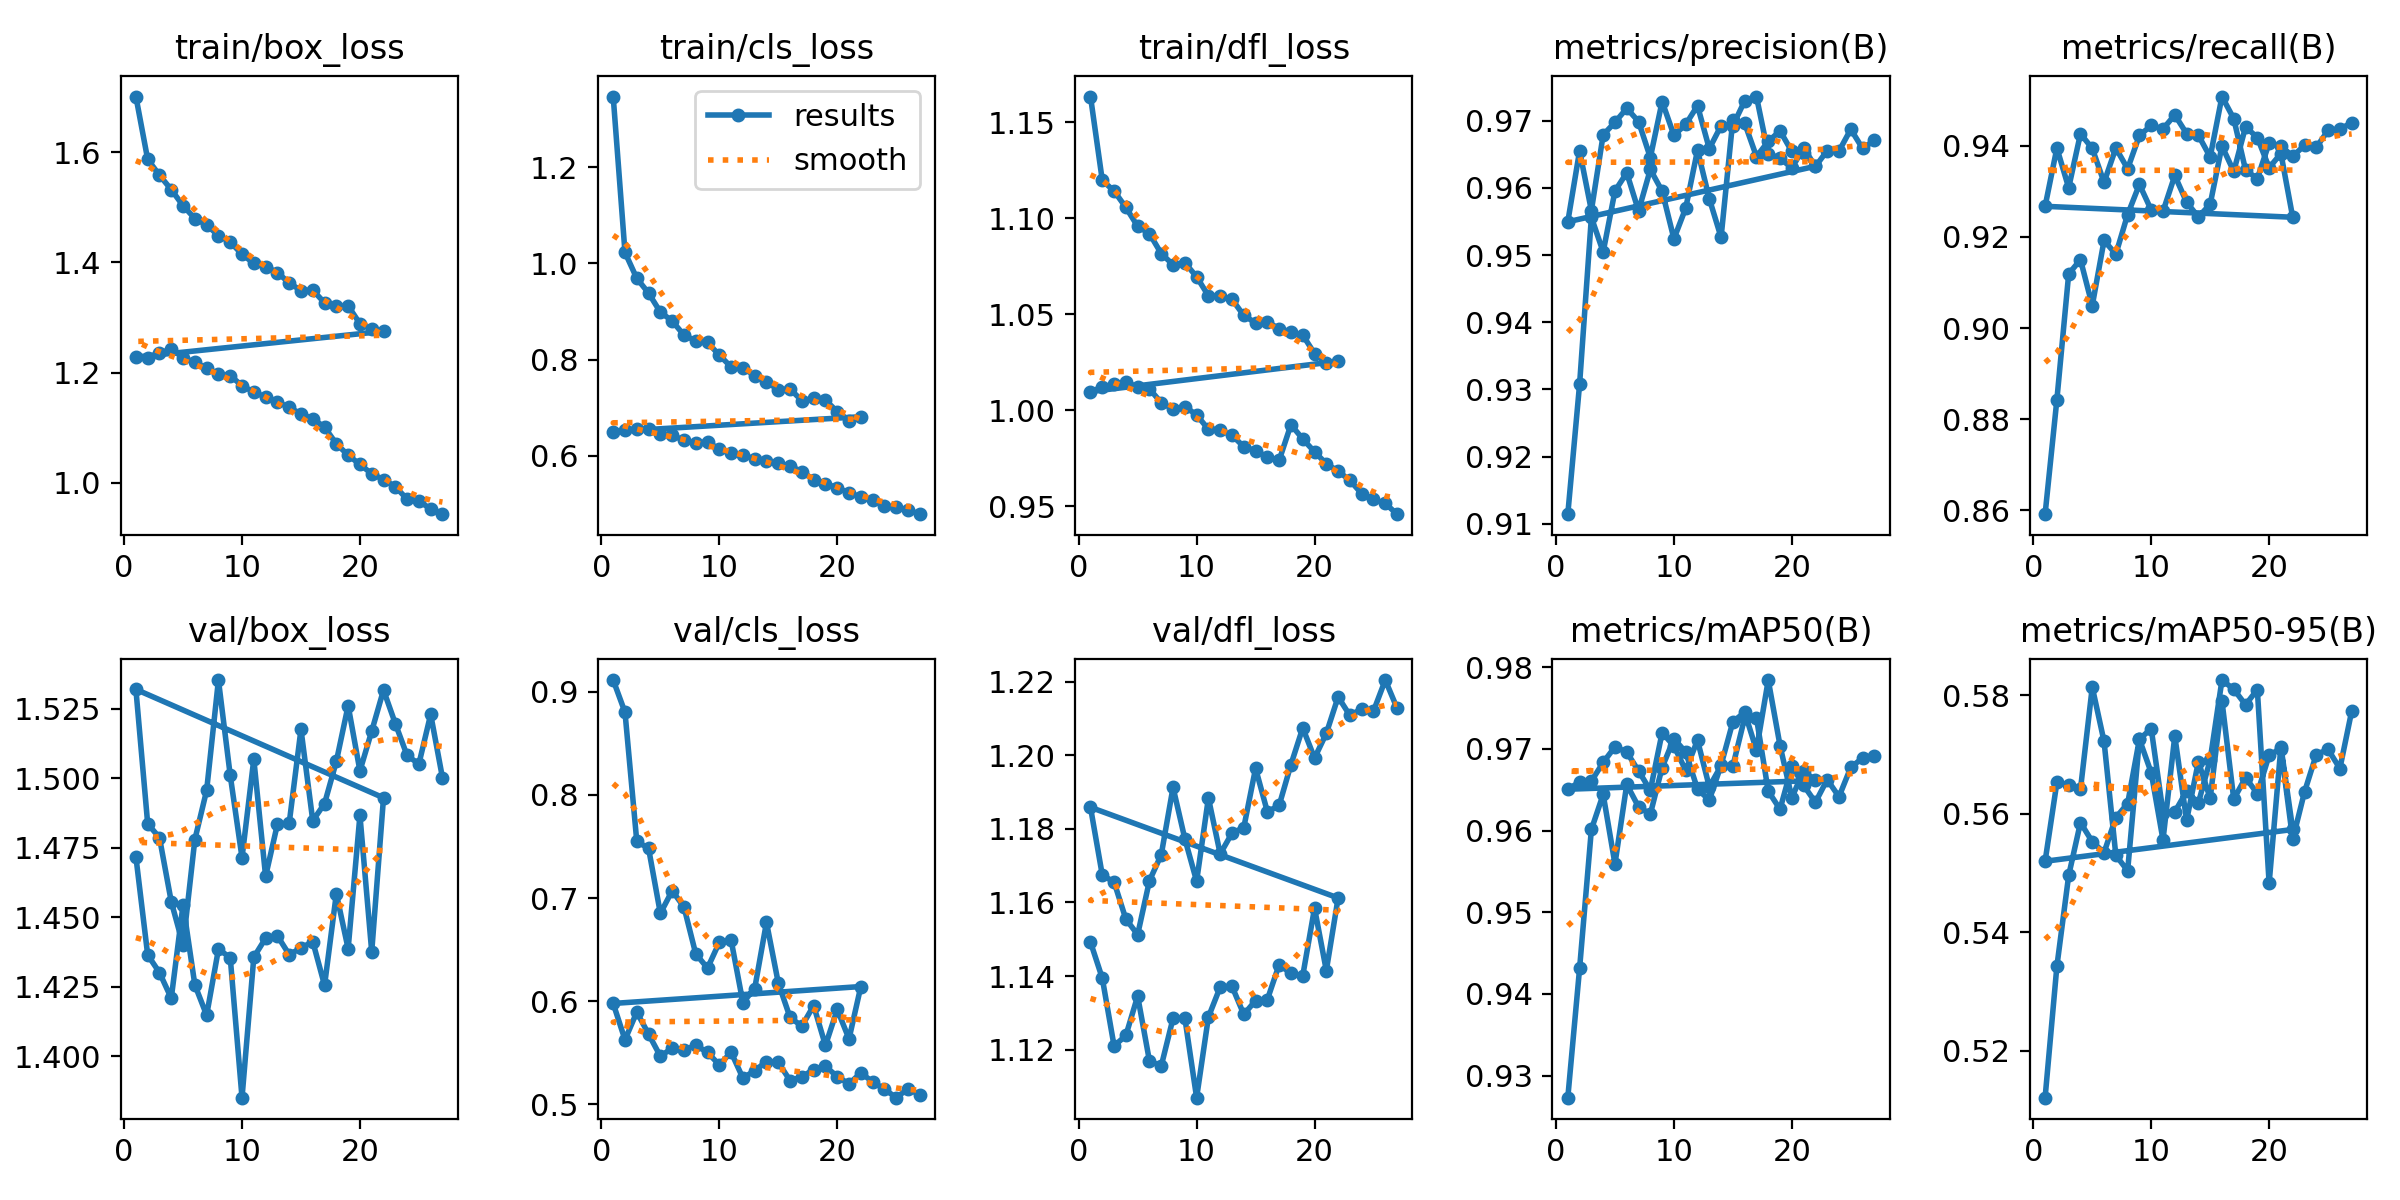

The data file committed next to this chart (first rows):
epoch, time, train/box_loss, train/cls_loss, train/dfl_loss, metrics/precision(B), metrics/recall(B), metrics/mAP50(B), metrics/mAP50-95(B), val/box_loss, val/cls_loss, val/dfl_loss, lr/pg0, lr/pg1, lr/pg2
1, 518, 1.701, 1.347, 1.163, 0.9114, 0.8592, 0.9273, 0.5121, 1.472, 0.9112, 1.149, 0.0006645, 0.0006645, 0.0006645
2, 757.5, 1.587, 1.023, 1.12, 0.9308, 0.8843, 0.9431, 0.5343, 1.436, 0.88, 1.139, 0.001318, 0.001318, 0.001318
3, 976.4, 1.558, 0.9691, 1.114, 0.9556, 0.9119, 0.9601, 0.5496, 1.43, 0.7548, 1.121, 0.001958, 0.001958, 0.001958
4, 1198, 1.532, 0.9384, 1.106, 0.9505, 0.915, 0.9644, 0.5585, 1.421, 0.7481, 1.124, 0.001941, 0.001941, 0.001941
5, 1417, 1.503, 0.8989, 1.096, 0.9596, 0.9049, 0.9559, 0.5553, 1.455, 0.6851, 1.135, 0.001921, 0.001921, 0.001921
6, 1633, 1.48, 0.8805, 1.092, 0.9623, 0.9192, 0.9657, 0.5534, 1.426, 0.707, 1.117, 0.001901, 0.001901, 0.001901
7, 1852, 1.468, 0.8512, 1.082, 0.9566, 0.9162, 0.9629, 0.5594, 1.415, 0.6914, 1.116, 0.001881, 0.001881, 0.001881
8, 2070, 1.449, 0.8392, 1.076, 0.9627, 0.9249, 0.962, 0.5617, 1.438, 0.6459, 1.129, 0.001861, 0.001861, 0.001861
9, 2249, 1.437, 0.8358, 1.077, 0.9595, 0.9315, 0.9677, 0.5726, 1.436, 0.6321, 1.129, 0.001842, 0.001842, 0.001842
10, 2464, 1.415, 0.8095, 1.069, 0.9524, 0.9259, 0.9713, 0.5744, 1.385, 0.657, 1.107, 0.001822, 0.001822, 0.001822
11, 2677, 1.398, 0.7851, 1.06, 0.957, 0.9256, 0.9696, 0.5602, 1.436, 0.6592, 1.129, 0.001802, 0.001802, 0.001802
12, 2893, 1.392, 0.783, 1.059, 0.9656, 0.9335, 0.9651, 0.5603, 1.442, 0.5987, 1.137, 0.001782, 0.001782, 0.001782
13, 3114, 1.382, 0.767, 1.058, 0.9584, 0.9276, 0.9637, 0.5638, 1.443, 0.6123, 1.137, 0.001762, 0.001762, 0.001762
14, 3334, 1.363, 0.7541, 1.049, 0.9526, 0.9244, 0.968, 0.5618, 1.437, 0.6764, 1.13, 0.001743, 0.001743, 0.001743
15, 3552, 1.349, 0.7376, 1.045, 0.9702, 0.9272, 0.9733, 0.5691, 1.439, 0.6177, 1.133, 0.001723, 0.001723, 0.001723
16, 3731, 1.35, 0.739, 1.046, 0.9697, 0.9399, 0.9745, 0.5826, 1.441, 0.5843, 1.134, 0.001703, 0.001703, 0.001703
17, 3921, 1.327, 0.715, 1.042, 0.9647, 0.9344, 0.9699, 0.581, 1.426, 0.5758, 1.143, 0.001683, 0.001683, 0.001683
18, 4154, 1.32, 0.7196, 1.041, 0.9669, 0.9441, 0.9784, 0.5784, 1.458, 0.5958, 1.141, 0.001663, 0.001663, 0.001663
19, 4379, 1.321, 0.7162, 1.039, 0.9685, 0.9418, 0.9704, 0.5809, 1.439, 0.5571, 1.14, 0.001644, 0.001644, 0.001644
20, 4646, 1.289, 0.692, 1.029, 0.9654, 0.9352, 0.964, 0.5483, 1.487, 0.592, 1.158, 0.001624, 0.001624, 0.001624
21, 4916, 1.278, 0.6736, 1.025, 0.9653, 0.9383, 0.9674, 0.5713, 1.438, 0.5635, 1.142, 0.001604, 0.001604, 0.001604
22, 5209, 1.275, 0.6815, 1.025, 0.9632, 0.9243, 0.9661, 0.5574, 1.493, 0.6142, 1.161, 0.001584, 0.001584, 0.001584
1, 359.5, 1.228, 0.6506, 1.01, 0.955, 0.9267, 0.9651, 0.552, 1.532, 0.5978, 1.186, 0.0006645, 0.0006645, 0.0006645
2, 743.2, 1.227, 0.6537, 1.012, 0.9655, 0.9395, 0.9659, 0.5653, 1.484, 0.5627, 1.167, 0.001282, 0.001282, 0.001282
3, 1051, 1.235, 0.6564, 1.014, 0.9566, 0.9308, 0.9661, 0.5649, 1.479, 0.5895, 1.166, 0.001851, 0.001851, 0.001851
4, 1414, 1.243, 0.6559, 1.014, 0.9679, 0.9426, 0.9684, 0.5641, 1.456, 0.5681, 1.155, 0.00178, 0.00178, 0.00178
5, 1760, 1.227, 0.6456, 1.012, 0.9698, 0.9394, 0.9703, 0.5814, 1.44, 0.5467, 1.151, 0.001707, 0.001707, 0.001707
6, 2163, 1.219, 0.6432, 1.011, 0.9719, 0.932, 0.9696, 0.5722, 1.478, 0.5545, 1.166, 0.001633, 0.001633, 0.001633
7, 2585, 1.208, 0.6323, 1.004, 0.9699, 0.9395, 0.9673, 0.553, 1.496, 0.5523, 1.173, 0.00156, 0.00156, 0.00156
8, 2999, 1.197, 0.6271, 1.001, 0.9645, 0.935, 0.9649, 0.5504, 1.535, 0.5575, 1.191, 0.001487, 0.001487, 0.001487
9, 3371, 1.194, 0.6296, 1.002, 0.9729, 0.9423, 0.972, 0.5726, 1.501, 0.5503, 1.177, 0.001413, 0.001413, 0.001413
10, 3829, 1.176, 0.6136, 0.9974, 0.9678, 0.9445, 0.9704, 0.5669, 1.471, 0.5383, 1.166, 0.00134, 0.00134, 0.00134
11, 4250, 1.164, 0.6052, 0.99, 0.9695, 0.9437, 0.9674, 0.5556, 1.507, 0.5506, 1.188, 0.001267, 0.001267, 0.001267
12, 4718, 1.156, 0.6024, 0.9895, 0.9722, 0.9468, 0.9711, 0.5731, 1.465, 0.5255, 1.173, 0.001193, 0.001193, 0.001193
13, 5043, 1.146, 0.5936, 0.9869, 0.9658, 0.9427, 0.9654, 0.5589, 1.483, 0.5327, 1.179, 0.00112, 0.00112, 0.00112
14, 5452, 1.137, 0.5887, 0.9809, 0.9693, 0.9423, 0.9679, 0.5688, 1.484, 0.5415, 1.18, 0.001047, 0.001047, 0.001047
15, 5811, 1.125, 0.5843, 0.9788, 0.9693, 0.9375, 0.9679, 0.5626, 1.518, 0.5407, 1.196, 0.0009733, 0.0009733, 0.0009733
16, 6225, 1.116, 0.5791, 0.9755, 0.973, 0.9508, 0.9738, 0.579, 1.485, 0.5231, 1.185, 0.0009, 0.0009, 0.0009
17, 6556, 1.101, 0.5674, 0.9738, 0.9736, 0.9459, 0.9738, 0.5625, 1.491, 0.5268, 1.186, 0.0008267, 0.0008267, 0.0008267
18, 6870, 1.071, 0.5511, 0.9924, 0.9651, 0.9347, 0.9648, 0.5661, 1.506, 0.5338, 1.197, 0.0007533, 0.0007533, 0.0007533
19, 7101, 1.05, 0.5426, 0.9849, 0.9645, 0.9328, 0.9626, 0.5634, 1.526, 0.537, 1.207, 0.00068, 0.00068, 0.00068
20, 7338, 1.033, 0.5338, 0.9782, 0.9629, 0.9406, 0.9679, 0.5699, 1.503, 0.527, 1.199, 0.0006067, 0.0006067, 0.0006067
21, 7558, 1.016, 0.5236, 0.972, 0.966, 0.9399, 0.9656, 0.571, 1.517, 0.5199, 1.206, 0.0005333, 0.0005333, 0.0005333
22, 7867, 1.006, 0.5148, 0.9681, 0.9632, 0.9377, 0.9635, 0.5557, 1.532, 0.5306, 1.216, 0.00046, 0.00046, 0.00046
23, 8096, 0.9929, 0.5092, 0.9634, 0.9656, 0.9401, 0.9663, 0.5637, 1.52, 0.5219, 1.211, 0.0003867, 0.0003867, 0.0003867
24, 8309, 0.9701, 0.4961, 0.9564, 0.9655, 0.9396, 0.9641, 0.57, 1.508, 0.5148, 1.213, 0.0003133, 0.0003133, 0.0003133
25, 8520, 0.9664, 0.4936, 0.9534, 0.9687, 0.9434, 0.9677, 0.5708, 1.505, 0.5065, 1.212, 0.00024, 0.00024, 0.00024
26, 8733, 0.9525, 0.488, 0.9513, 0.9659, 0.9437, 0.9689, 0.5676, 1.523, 0.5151, 1.22, 0.0001667, 0.0001667, 0.0001667
27, 8962, 0.9429, 0.479, 0.9457, 0.9671, 0.945, 0.9692, 0.5773, 1.5, 0.5094, 1.213, 9.33333e-05, 9.33333e-05, 9.33333e-05
